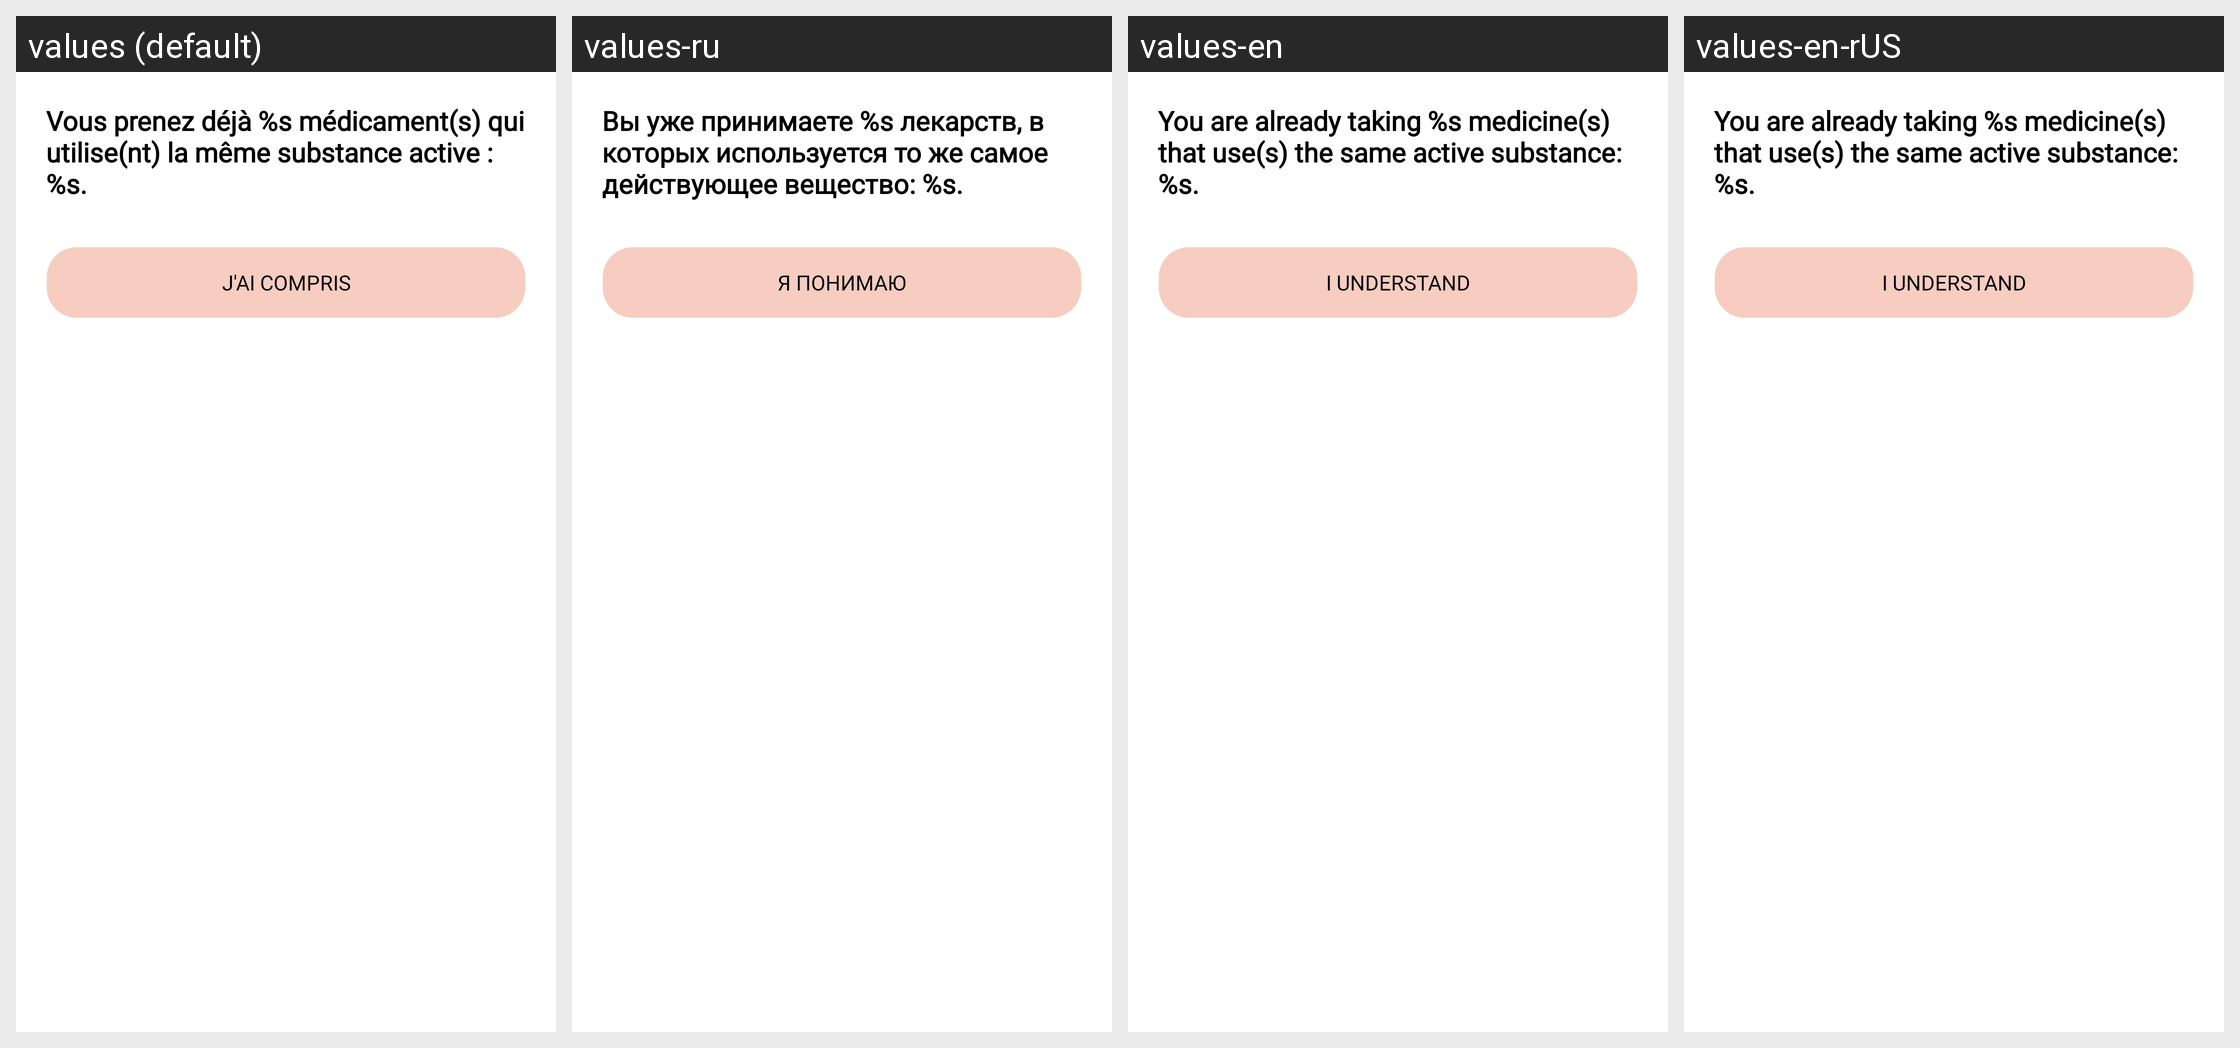

The same Android screen rendered under several of its app's locales, left to right. List the strings drawn on it with the default value and each locale's translation.
Android screen res/layout/dialog_duplicate_substance.xml rendered under 4 locales, left to right: values (default), values-ru, values-en, values-en-rUS. Device: Nexus 5 (rendered at 1080×1920; each locale shown at half size, 540×960, under a caption strip naming it); theme Theme.Medicalink.
Other locales in the repository, not shown: values-fr, values-ru-rRU.
Strings drawn on this screen, with the default value and each locale's value (text and hints the layout hard-codes, and strings that could not be matched under every locale, appear in the picture but are not listed):

ajouter_vrm_medoc_conflit
  values: Vous prenez déjà %s médicament(s) qui utilise(nt) la même substance active : %s.
  values-ru: Вы уже принимаете %s лекарств, в которых используется то же самое действующее вещество: %s.
  values-en: You are already taking %s medicine(s) that use(s) the same active substance: %s.
  values-en-rUS: You are already taking %s medicine(s) that use(s) the same active substance: %s.

j_ai_compris
  values: J'ai compris
  values-ru: Я понимаю
  values-en: I understand
  values-en-rUS: I understand
